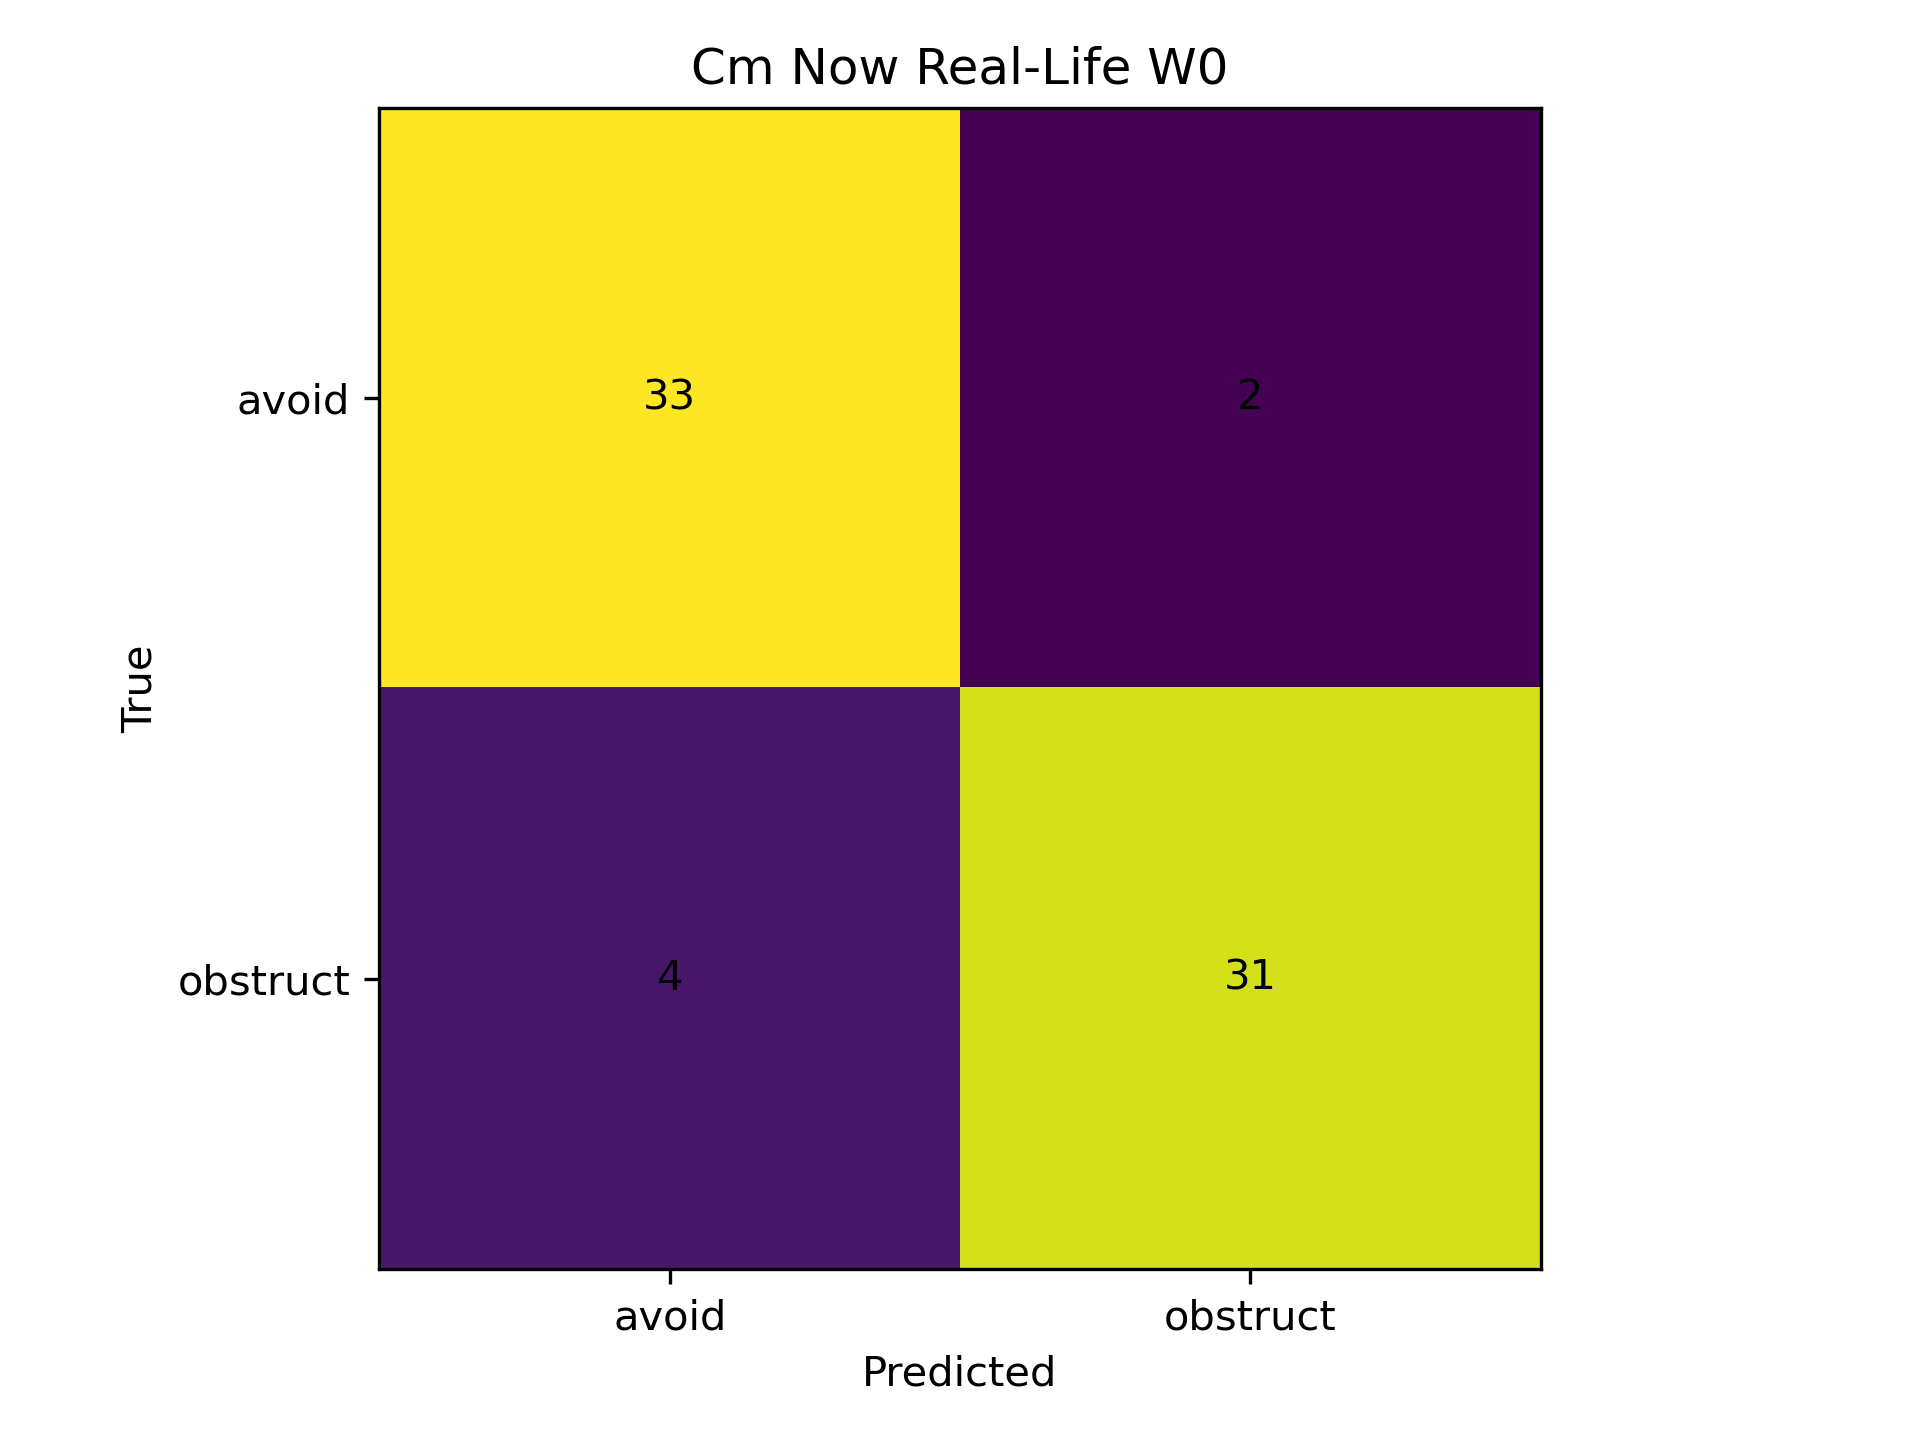

Values plotted in this chart, from the file beside it:
, avoid, obstruct
avoid, 33, 2
obstruct, 4, 31
